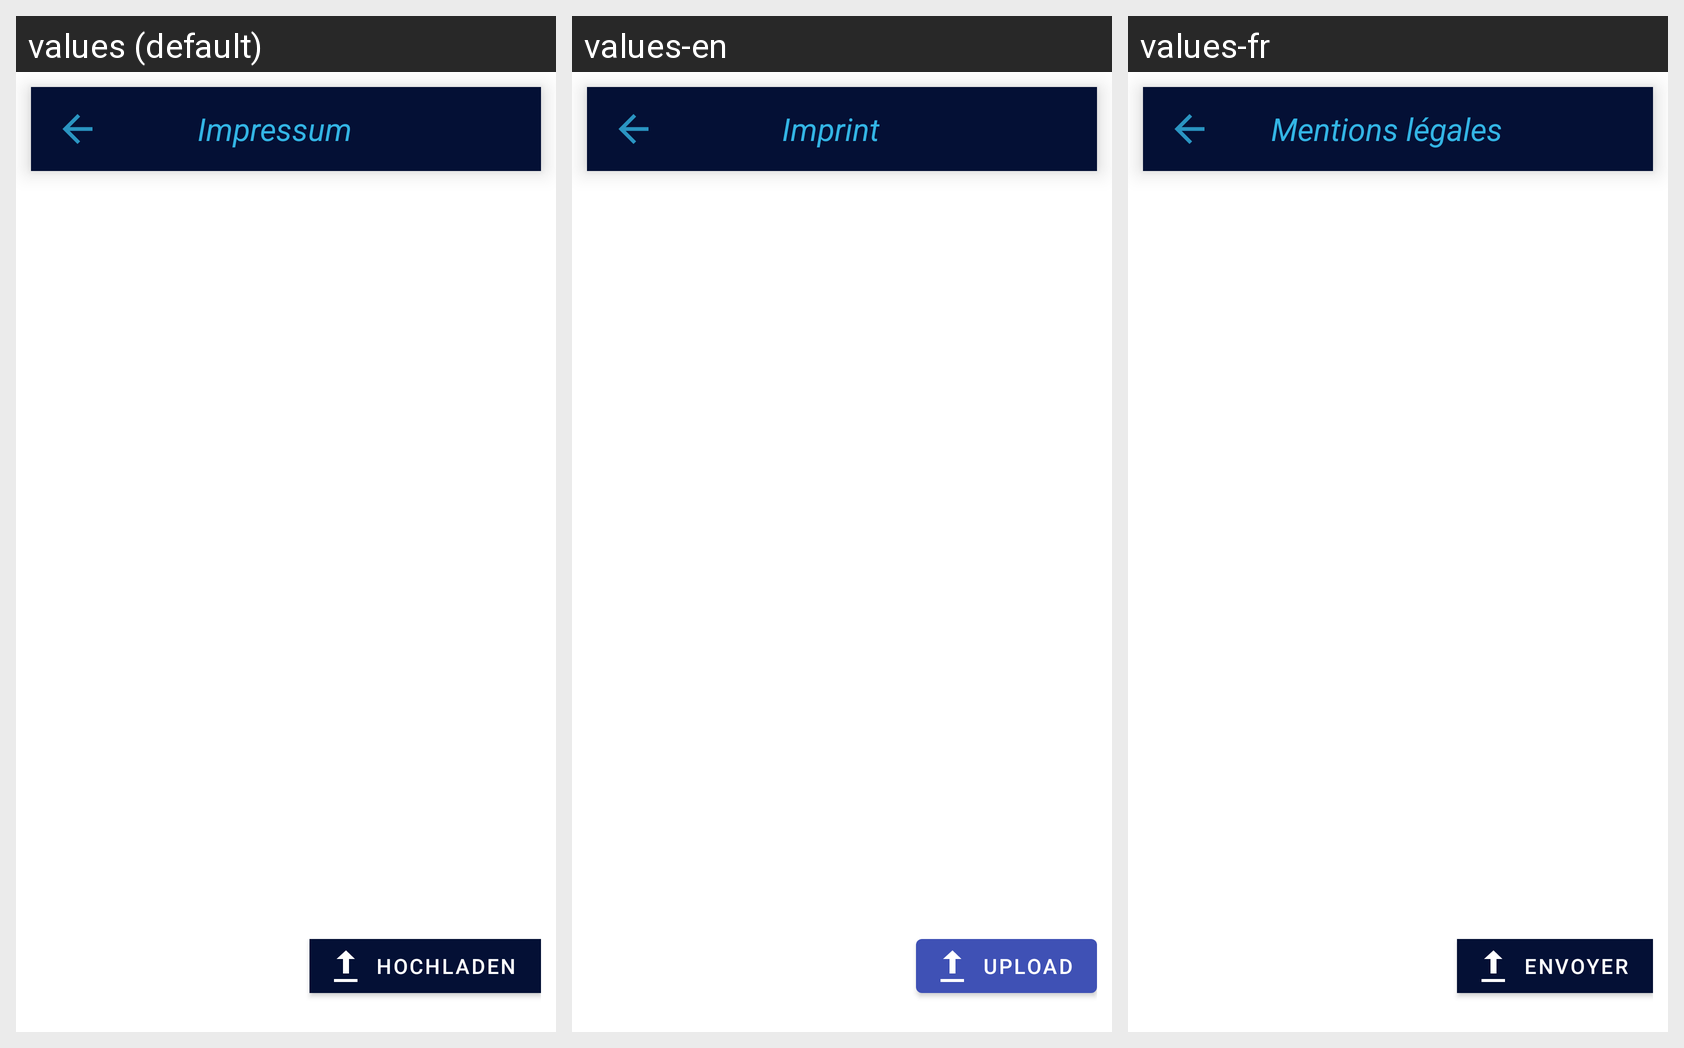

Here is an Android app screen in its default locale and in the app's own translations. Write out the translated-string differences for the strings that appear on this screen.
Android screen res/layout/activity_history.xml rendered under 3 locales, left to right: values (default), values-en, values-fr. Device: Nexus 5 (rendered at 1080×1920; each locale shown at half size, 540×960, under a caption strip naming it); theme AppTheme.
Strings drawn on this screen, with the default value and each locale's value (text and hints the layout hard-codes, and strings that could not be matched under every locale, appear in the picture but are not listed):

justUpload
  values: Hochladen
  values-en: Upload
  values-fr: Envoyer

title_activity_imprint
  values: Impressum
  values-en: Imprint
  values-fr: Mentions légales
